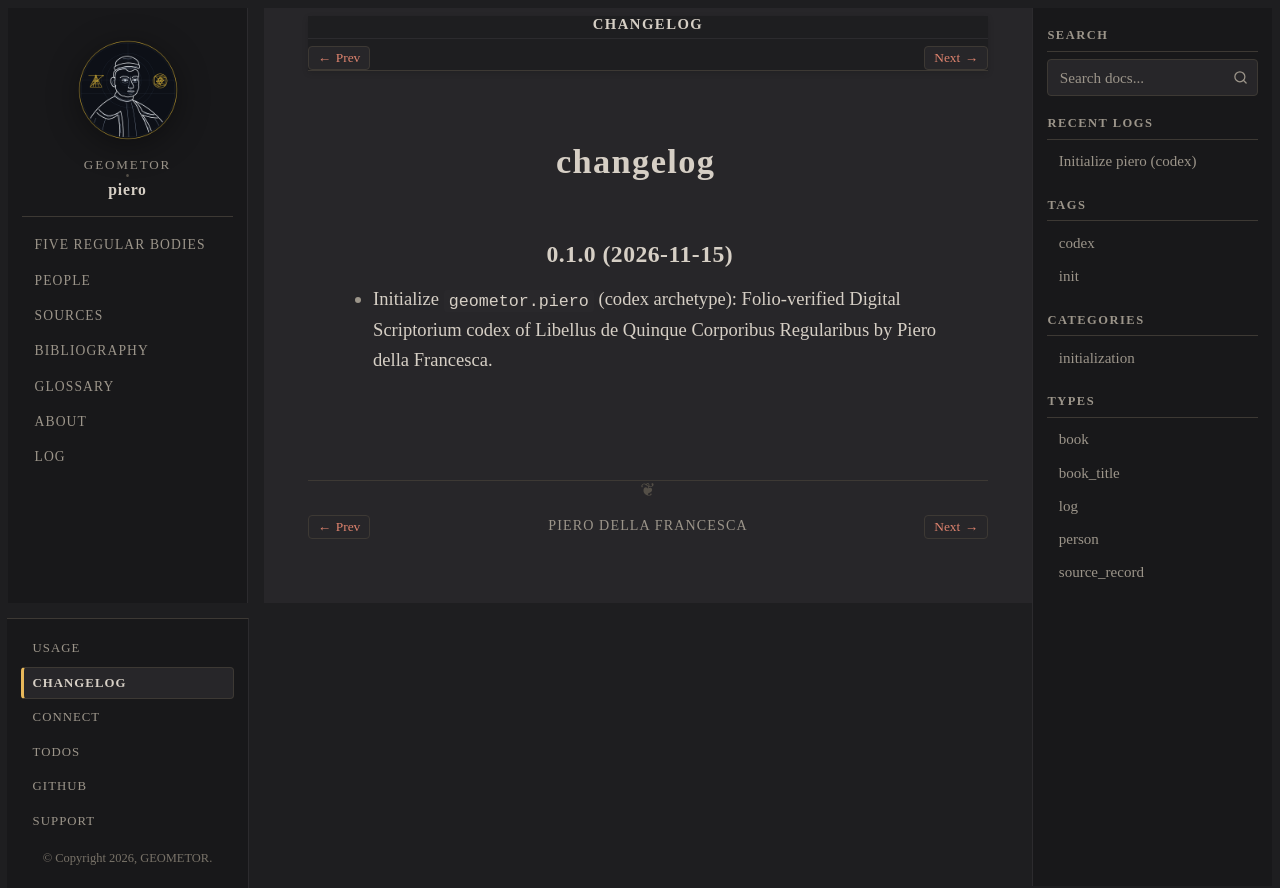

repository: geometor/piero · page: changelog.html · generator: sphinx

=========
changelog
=========

0.1.0 (2026-11-15)
------------------

- Initialize ``geometor.piero`` (codex archetype): Folio-verified Digital Scriptorium codex of Libellus de Quinque Corporibus Regularibus by Piero della Francesca.
